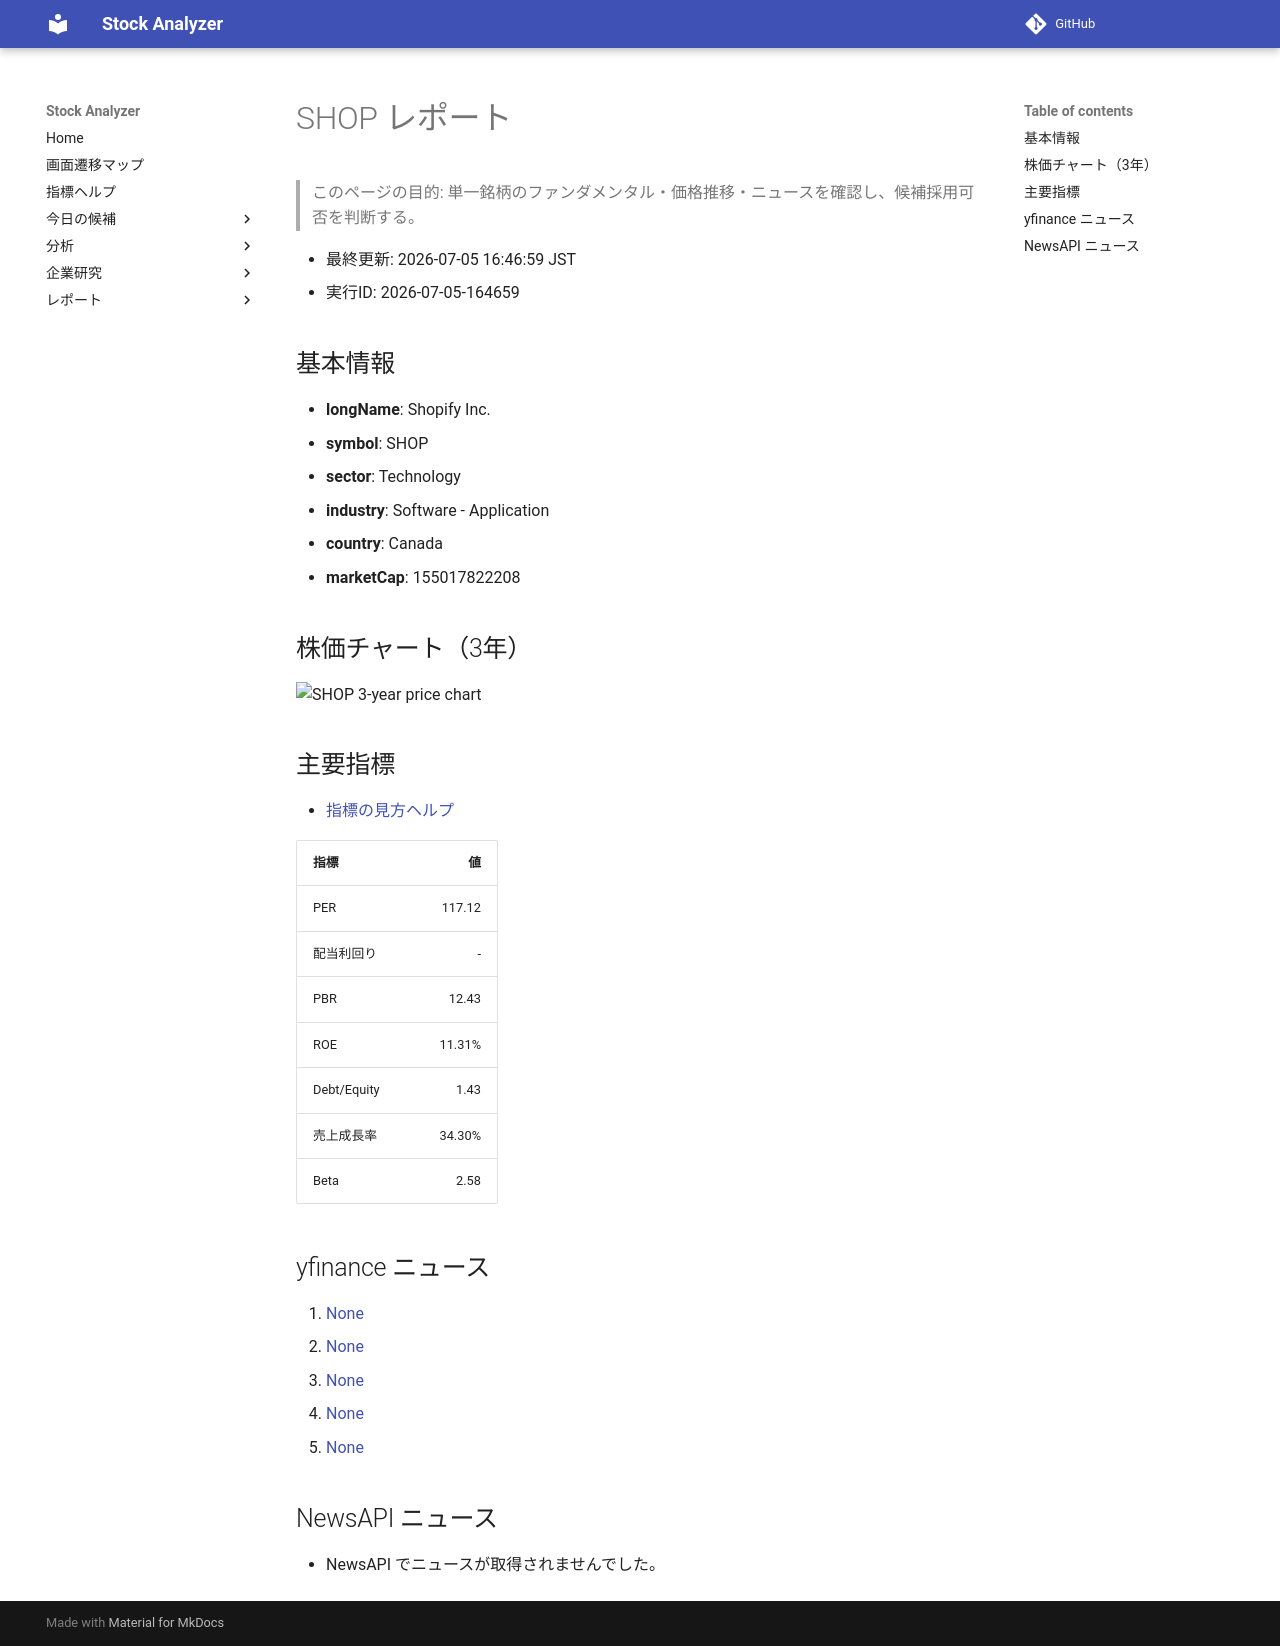

repository: Yumi-note/Making-APP · page: stocks/2026-07-05/164659/SHOP/index.html · generator: mkdocs

# SHOP レポート

> このページの目的: 単一銘柄のファンダメンタル・価格推移・ニュースを確認し、候補採用可否を判断する。

- 最終更新: 2026-07-05 16:46:59 JST
- 実行ID: 2026-07-05-164659

## 基本情報

- **longName**: Shopify Inc.
- **symbol**: SHOP
- **sector**: Technology
- **industry**: Software - Application
- **country**: Canada
- **marketCap**: 155017822208

## 株価チャート（3年）

![SHOP 3-year price chart](SHOP_3y.png)

## 主要指標

- [指標の見方ヘルプ](../../../../indicators.md)

| 指標 | 値 |
|---|---:|
| PER | 117.12 |
| 配当利回り | - |
| PBR | 12.43 |
| ROE | 11.31% |
| Debt/Equity | 1.43 |
| 売上成長率 | 34.30% |
| Beta | 2.58 |

## yfinance ニュース

1. [None](None)
2. [None](None)
3. [None](None)
4. [None](None)
5. [None](None)

## NewsAPI ニュース

- NewsAPI でニュースが取得されませんでした。
